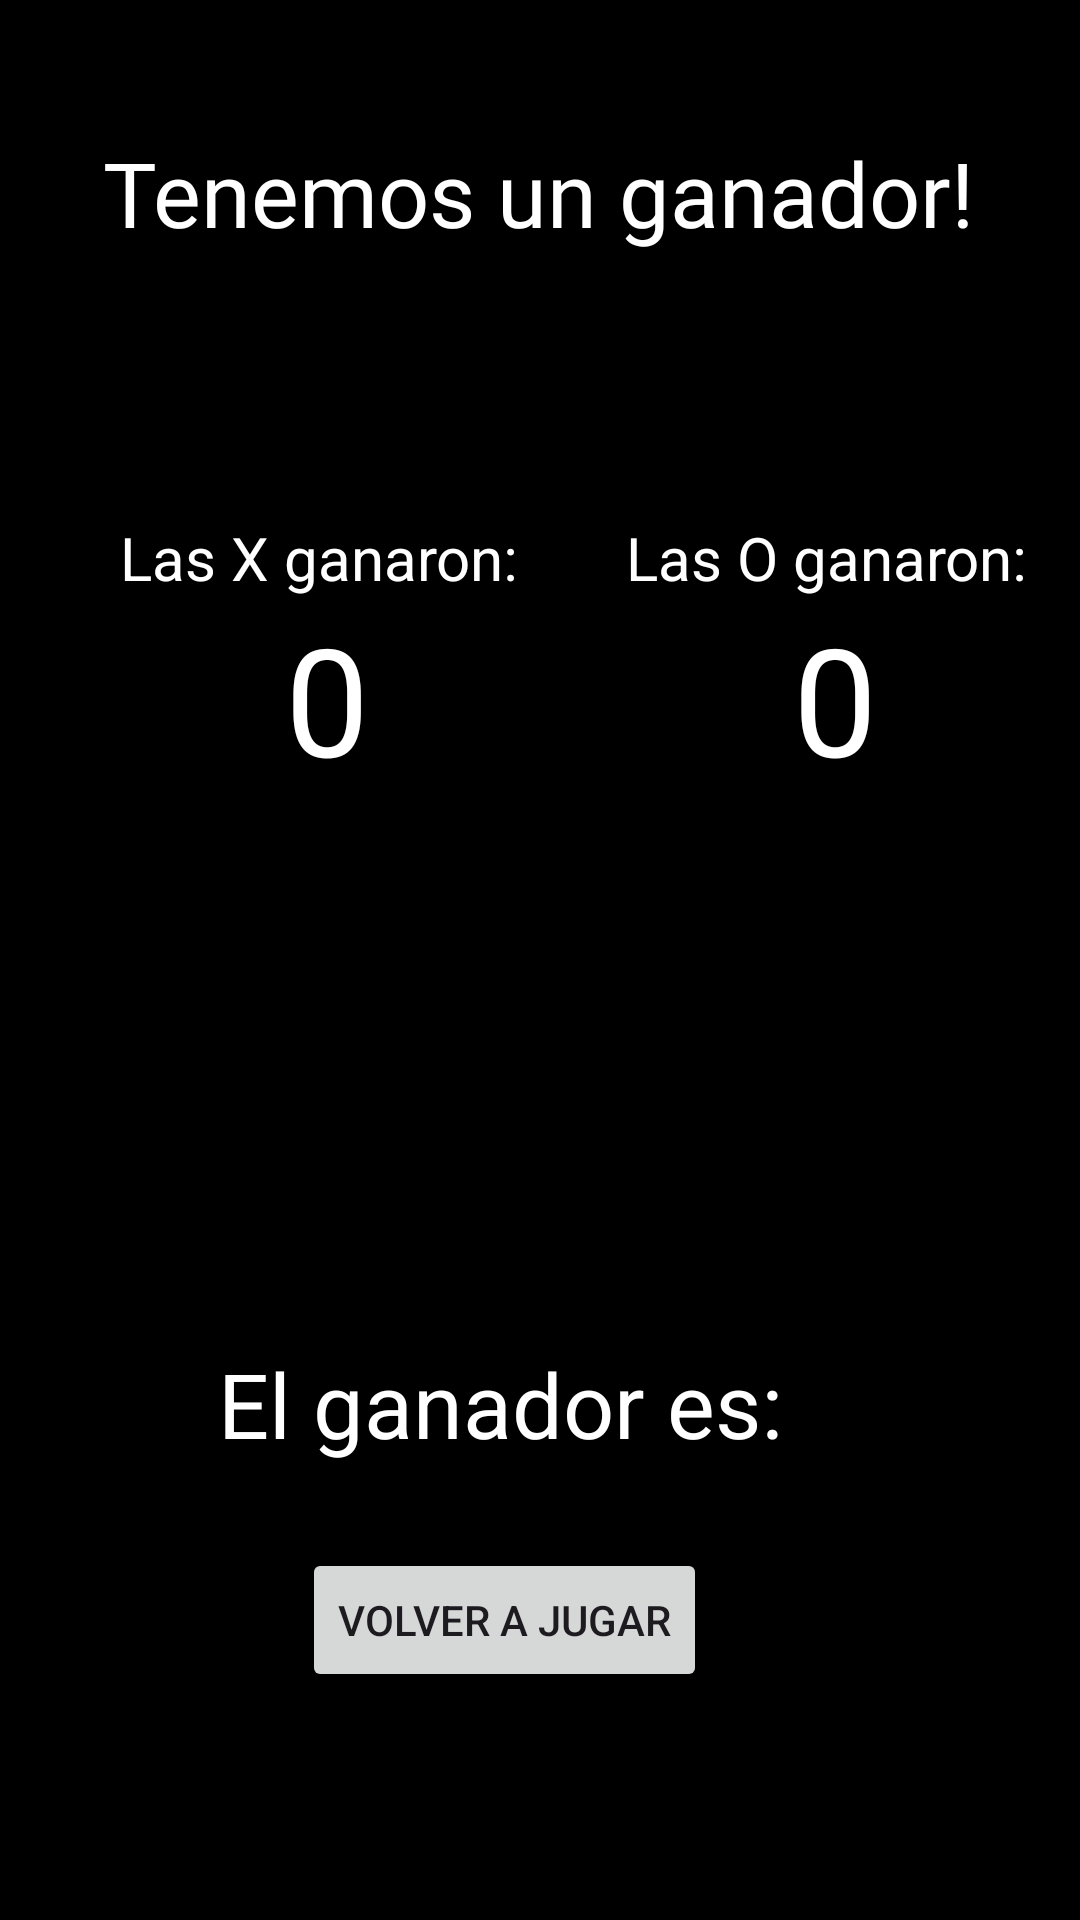

This screen was rendered from an Android layout file. Write that file and the resources it references.
<!-- AndroidManifest.xml: application theme Theme.Juego_gato -->
<!-- res/layout/activity_resultados.xml -->
<?xml version="1.0" encoding="utf-8"?>
<androidx.constraintlayout.widget.ConstraintLayout xmlns:android="http://schemas.android.com/apk/res/android"
    xmlns:app="http://schemas.android.com/apk/res-auto"
    xmlns:tools="http://schemas.android.com/tools"
    android:layout_width="match_parent"
    android:layout_height="match_parent"
    tools:context=".ResultadosActivity"
    android:background="@color/black">

    <TextView
        android:id="@+id/winner"
        android:layout_width="wrap_content"
        android:layout_height="wrap_content"
        android:layout_marginTop="44dp"
        android:text="Tenemos un ganador!"
        android:textColor="@color/white"
        android:textSize="30sp"
        android:fontFamily="@font/fuente"
        app:layout_constraintEnd_toEndOf="parent"
        app:layout_constraintHorizontal_bias="0.495"
        app:layout_constraintStart_toStartOf="parent"
        app:layout_constraintTop_toTopOf="parent" />

    <TextView
        android:id="@id/winsX"
        android:layout_width="wrap_content"
        android:layout_height="wrap_content"
        android:layout_marginStart="40dp"
        android:layout_marginTop="88dp"
        android:text="Las X ganaron: "
        android:textColor="@color/white"
        android:textSize="20sp"
        app:layout_constraintStart_toStartOf="parent"
        app:layout_constraintTop_toBottomOf="@id/winner" />

    <TextView
        android:id="@+id/countX"
        android:layout_width="wrap_content"
        android:layout_height="wrap_content"
        android:text="0"
        android:textColor="@color/white"
        android:textSize="50sp"
        app:layout_constraintStart_toStartOf="@id/winsX"
        app:layout_constraintTop_toBottomOf="@id/winsX"
        app:layout_constraintEnd_toEndOf="@id/winsX"/>

    <TextView
        android:id="@id/winsO"
        android:layout_width="wrap_content"
        android:layout_height="wrap_content"
        android:layout_marginStart="16dp"
        android:layout_marginTop="88dp"
        android:text="Las O ganaron: "
        android:textColor="@color/white"
        android:textSize="20sp"
        app:layout_constraintEnd_toEndOf="parent"
        app:layout_constraintHorizontal_bias="0.539"
        app:layout_constraintStart_toEndOf="@id/winsX"
        app:layout_constraintTop_toBottomOf="@id/winner" />

    <TextView
        android:id="@+id/countO"
        android:layout_width="wrap_content"
        android:layout_height="wrap_content"
        android:text="0"
        android:textColor="@color/white"
        android:textSize="50sp"
        app:layout_constraintStart_toStartOf="@id/winsO"
        app:layout_constraintTop_toBottomOf="@id/winsO"
        app:layout_constraintEnd_toEndOf="@id/winsO"/>

    <TextView
        android:id="@+id/message"
        android:layout_width="wrap_content"
        android:layout_height="wrap_content"
        android:layout_marginBottom="152dp"
        android:text="El ganador es: "
        android:textColor="@color/white"
        android:textSize="30sp"
        app:layout_constraintBottom_toBottomOf="parent"
        app:layout_constraintEnd_toEndOf="parent"
        app:layout_constraintHorizontal_bias="0.443"
        app:layout_constraintStart_toStartOf="parent" />

    <Button
        android:id="@+id/reset"
        android:layout_width="wrap_content"
        android:layout_height="wrap_content"
        android:layout_marginTop="28dp"
        android:text="Volver a jugar"
        app:layout_constraintEnd_toEndOf="@id/message"
        app:layout_constraintHorizontal_bias="0.459"
        app:layout_constraintStart_toStartOf="@id/message"
        app:layout_constraintTop_toBottomOf="@id/message" />


</androidx.constraintlayout.widget.ConstraintLayout>
<!-- resources referenced by this layout -->
<resources>
  <style name="Theme.Juego_gato" parent="Base.Theme.Juego_gato" />
  <style name="Base.Theme.Juego_gato" parent="Theme.Material3.DayNight.NoActionBar">
          
          
      </style>
  <!-- not gathered from this repository: default colours our renderer supplied (Android Studio template values) -->
  <color name="black">#FF000000</color>
  <color name="white">#FFFFFFFF</color>
</resources>
